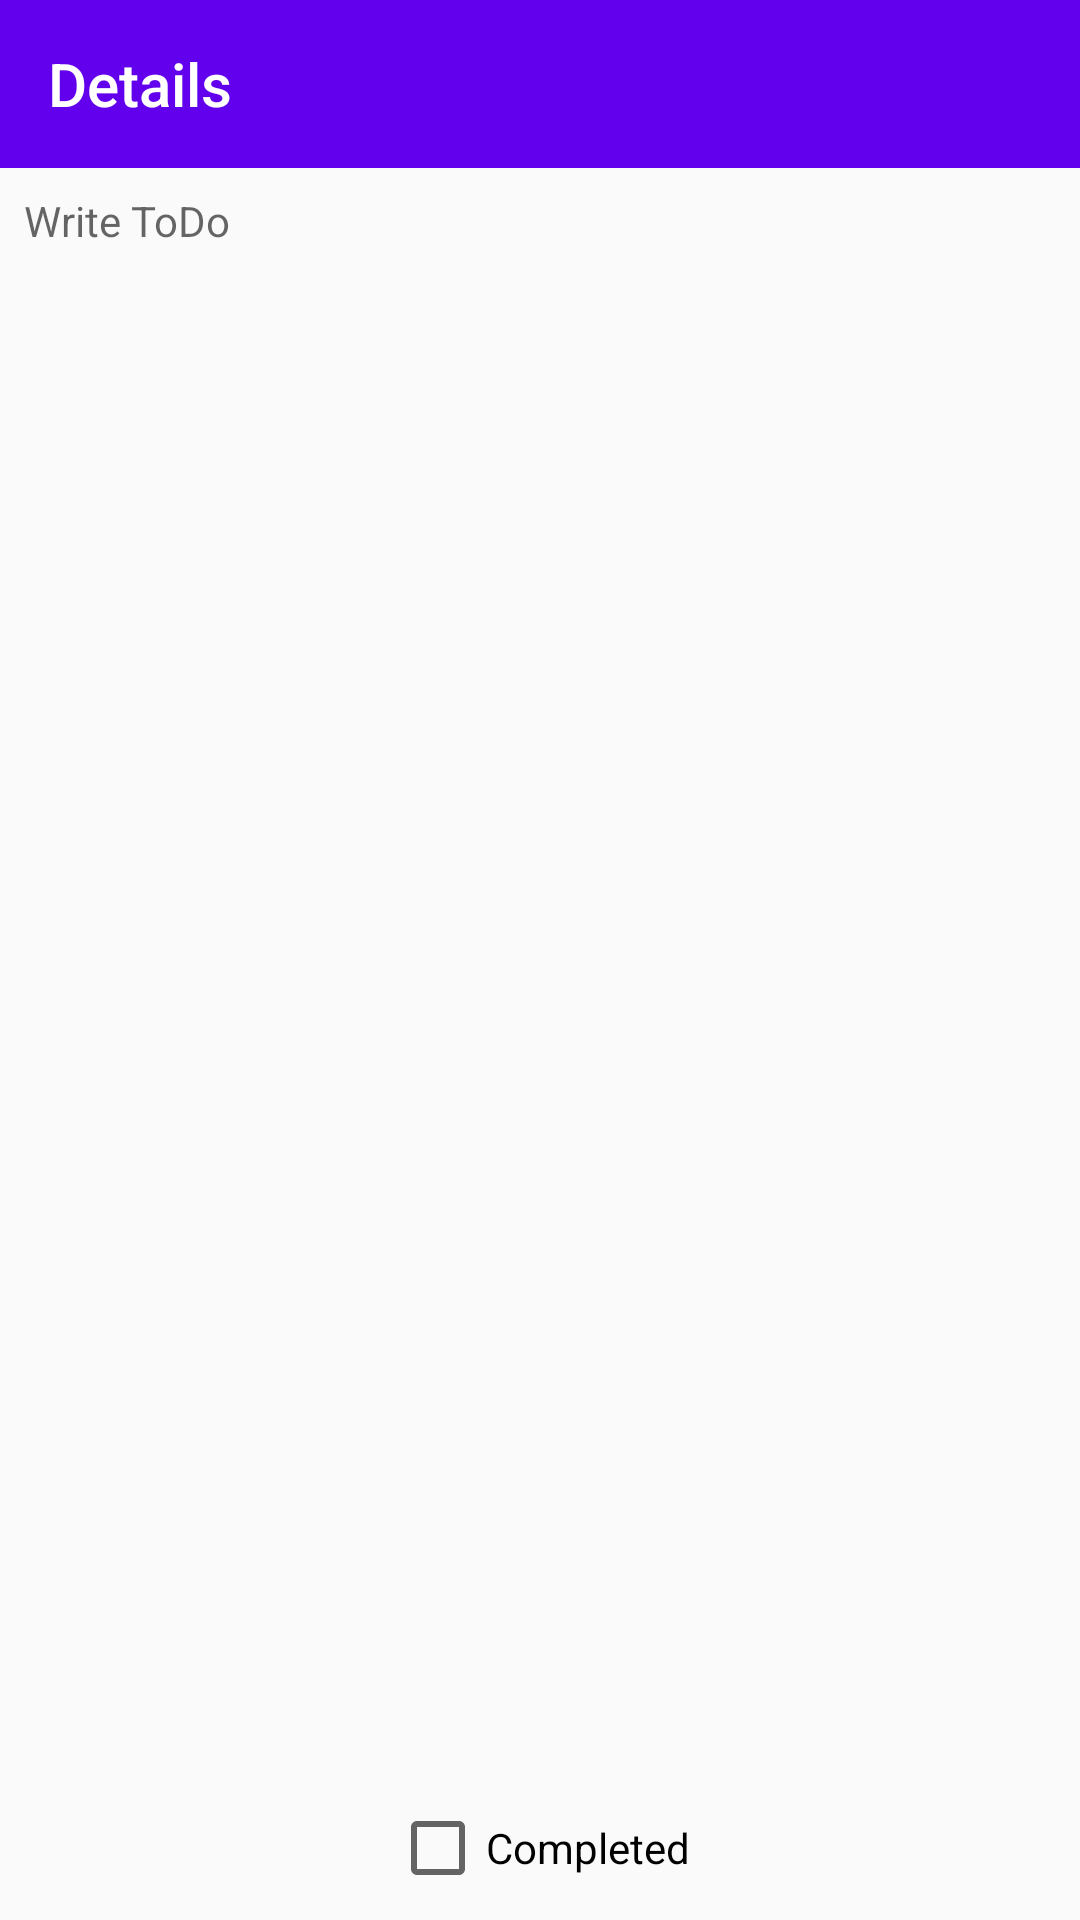

Layout XML and referenced resources for this Android screen:
<!-- AndroidManifest.xml: application theme AppTheme -->
<!-- res/layout/todo_details.xml -->
<?xml version="1.0" encoding="utf-8"?>
<androidx.constraintlayout.widget.ConstraintLayout xmlns:android="http://schemas.android.com/apk/res/android"
    xmlns:app="http://schemas.android.com/apk/res-auto"
    xmlns:tools="http://schemas.android.com/tools"
    android:layout_width="match_parent"
    android:layout_height="match_parent">

    <androidx.appcompat.widget.Toolbar
        android:id="@+id/toolbar"
        style="?toolbarStyle"
        android:layout_width="0dp"
        android:layout_height="wrap_content"
        app:layout_constraintEnd_toEndOf="parent"
        app:layout_constraintStart_toStartOf="parent"
        app:layout_constraintTop_toTopOf="parent"
        app:title="@string/details" />

    <EditText
        android:id="@+id/edit_text"
        style="?textAppearanceBody1"
        android:layout_width="0dp"
        android:layout_height="0dp"
        android:layout_margin="8dp"
        android:background="@null"
        android:gravity="top|start"
        android:hint="@string/add_todo_hint"
        android:importantForAutofill="no"
        android:inputType="textCapSentences|textAutoComplete|textAutoCorrect|textLongMessage|textMultiLine"
        app:layout_constraintBottom_toTopOf="@+id/check_completed"
        app:layout_constraintEnd_toEndOf="parent"
        app:layout_constraintStart_toStartOf="parent"
        app:layout_constraintTop_toBottomOf="@+id/toolbar"
        tools:text="Text" />

    <CheckBox
        android:id="@+id/check_completed"
        android:layout_width="wrap_content"
        android:layout_height="wrap_content"
        android:layout_marginStart="8dp"
        android:layout_marginEnd="8dp"
        android:layout_marginBottom="8dp"
        android:text="@string/completed"
        app:layout_constraintBottom_toBottomOf="parent"
        app:layout_constraintEnd_toEndOf="parent"
        app:layout_constraintStart_toStartOf="parent" />
</androidx.constraintlayout.widget.ConstraintLayout>
<!-- resources referenced by this layout -->
<resources>
  <string name="add_todo_hint">Write ToDo</string>
  <string name="completed">Completed</string>
  <string name="details">Details</string>
  <style name="AppTheme" parent="Theme.AppCompat.Light.NoActionBar">
          <item name="colorPrimary">@color/colorPrimary</item>
          <item name="colorPrimaryDark">@color/colorPrimaryDark</item>
          <item name="colorAccent">@color/colorAccent</item>
  
          <item name="toolbarStyle">@style/ToolbarStyle</item>
          <item name="textAppearanceBody1">@style/TextAppearance.AppCompat.Body1</item>
      </style>
  <style name="ToolbarStyle" parent="Widget.AppCompat.Toolbar">
          <item name="android:background">@color/colorPrimary</item>
          <item name="android:theme">@style/ThemeOverlay.AppCompat.Dark.ActionBar</item>
      </style>
  <!-- not gathered from this repository: default colours our renderer supplied (Android Studio template values) -->
  <color name="colorPrimary">#FF6200EE</color>
  <color name="colorPrimaryDark">#FF3700B3</color>
  <color name="colorAccent">#FF03DAC5</color>
</resources>
